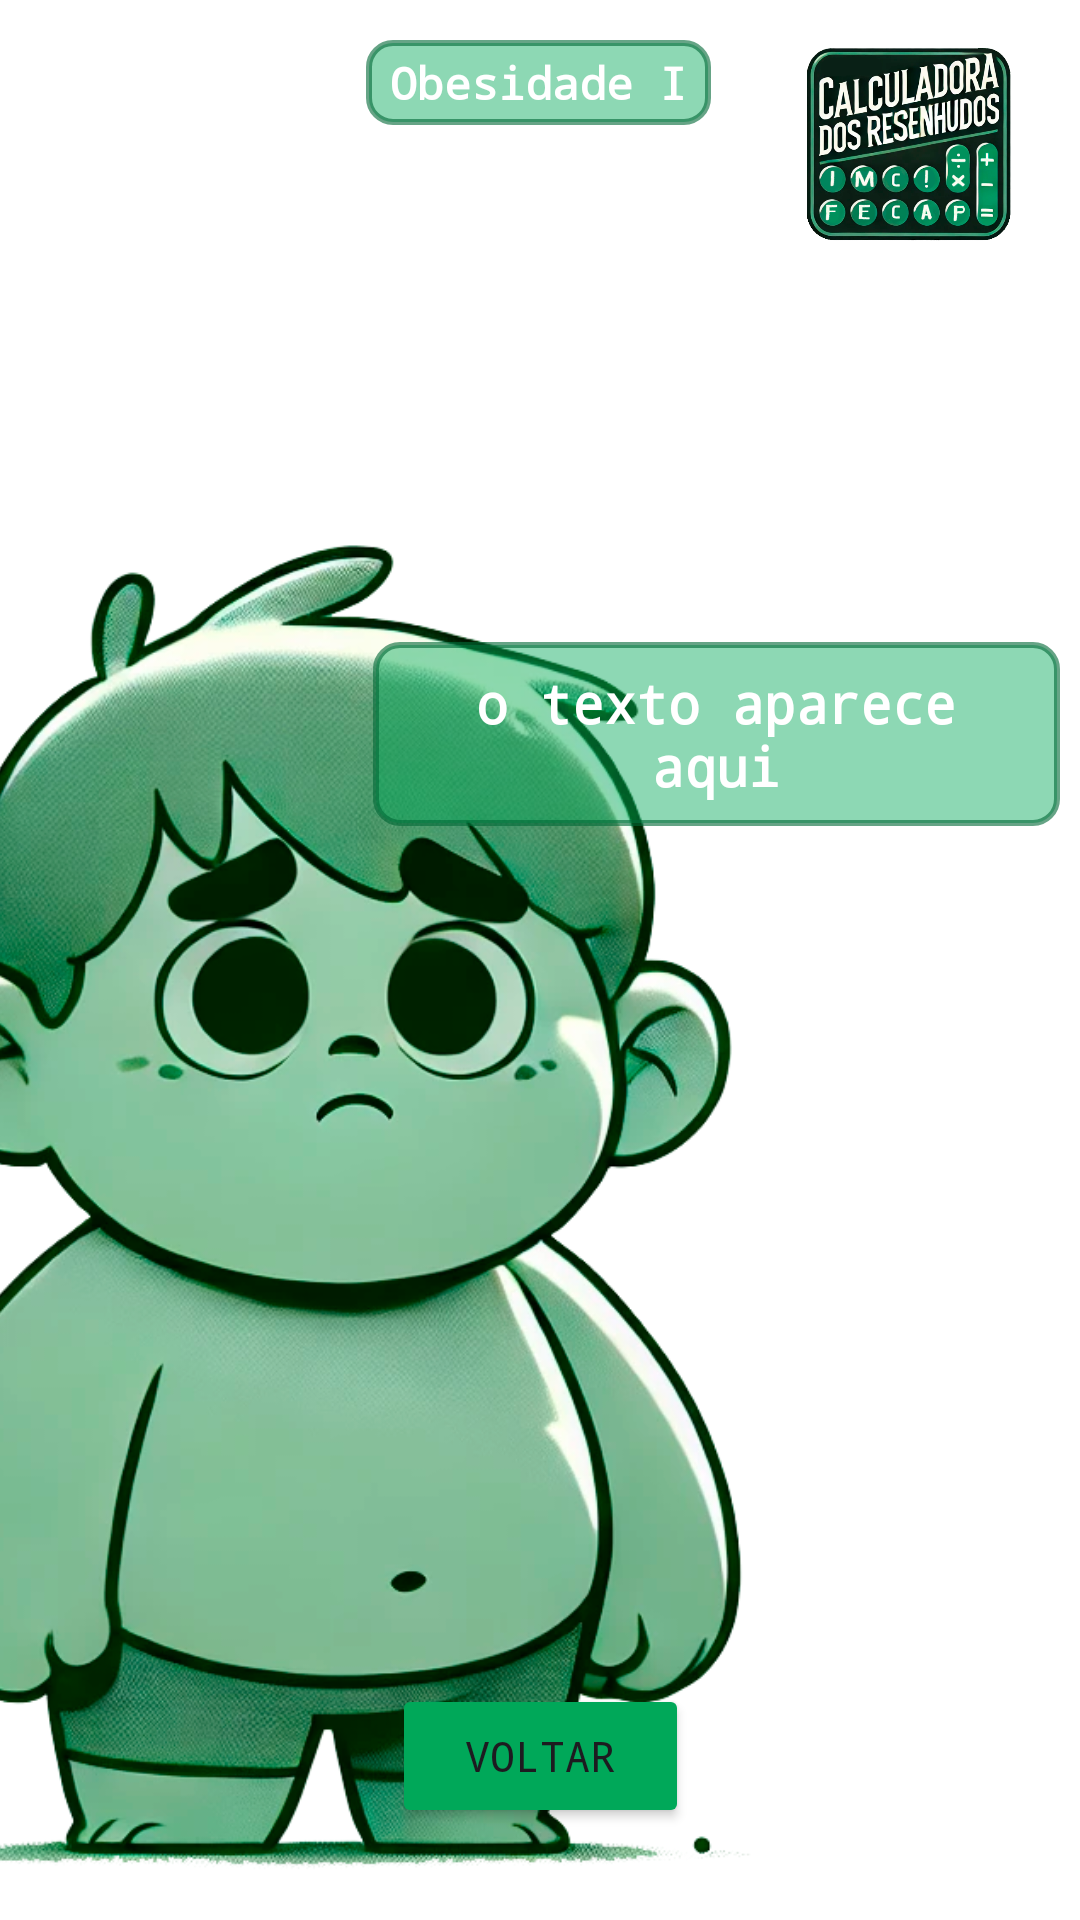

Reconstruct the res/layout file that produces this screen, plus the resources it refers to.
<!-- AndroidManifest.xml: application theme Theme.NI1CalculadoraIMC -->
<!-- res/layout/activity_obesidade1.xml -->
<?xml version="1.0" encoding="utf-8"?>
<androidx.constraintlayout.widget.ConstraintLayout xmlns:android="http://schemas.android.com/apk/res/android"
    xmlns:app="http://schemas.android.com/apk/res-auto"
    xmlns:tools="http://schemas.android.com/tools"
    android:id="@+id/main"
    android:layout_width="match_parent"
    android:layout_height="match_parent"
    android:background="@color/background"
    tools:context=".Obesidade1Activity">

    <TextView
        android:id="@+id/textView2"
        android:layout_width="wrap_content"
        android:layout_height="wrap_content"
        android:fontFamily="monospace"
        android:text="Obesidade I"
        android:textSize="15sp"
        android:textStyle="bold"
        android:textColor="@color/textosPrincipais"
        android:background="@drawable/border_text"
        app:layout_constraintBottom_toBottomOf="parent"
        app:layout_constraintEnd_toEndOf="parent"
        app:layout_constraintHorizontal_bias="0.498"
        app:layout_constraintStart_toStartOf="parent"
        app:layout_constraintTop_toTopOf="parent"
        app:layout_constraintVertical_bias="0.022"
        tools:ignore="MissingConstraints" />

    <ImageView
        android:id="@+id/logo"
        android:layout_width="68dp"
        android:layout_height="69dp"
        app:layout_constraintBottom_toBottomOf="parent"
        app:layout_constraintEnd_toEndOf="parent"
        app:layout_constraintHorizontal_bias="0.921"
        app:layout_constraintStart_toStartOf="parent"
        app:layout_constraintTop_toTopOf="parent"
        app:layout_constraintVertical_bias="0.024"
        app:srcCompat="@drawable/logo" />

    <ImageView
        android:id="@+id/imageView2"
        android:layout_width="317dp"
        android:layout_height="730dp"
        android:layout_marginTop="36dp"
        android:layout_marginEnd="100dp"
        app:layout_constraintEnd_toEndOf="parent"
        app:layout_constraintTop_toTopOf="parent"
        app:srcCompat="@drawable/obesidade1"
        tools:ignore="MissingConstraints" />

    <TextView
        android:id="@+id/textoM"
        android:layout_width="229dp"
        android:layout_height="wrap_content"
        android:background="@drawable/border_text"
        android:fontFamily="monospace"
        android:textStyle="bold"
        android:gravity="center"
        android:padding="8dp"
        android:text="o texto aparece aqui"
        android:textColor="#FFF"
        android:textSize="18sp"

        app:layout_constraintBottom_toBottomOf="parent"
        app:layout_constraintEnd_toEndOf="parent"
        app:layout_constraintHorizontal_bias="0.95"
        app:layout_constraintStart_toStartOf="parent"
        app:layout_constraintTop_toTopOf="parent"
        app:layout_constraintVertical_bias="0.37" />

    <Button
        android:id="@+id/Voltar"
        android:layout_width="99dp"
        android:layout_height="wrap_content"
        android:backgroundTint="@color/button"
        android:fontFamily="monospace"
        android:text="@string/voltar"
        app:cornerRadius="10sp"
        app:layout_constraintBottom_toBottomOf="parent"
        app:layout_constraintEnd_toEndOf="parent"
        app:layout_constraintStart_toStartOf="parent"
        app:layout_constraintTop_toTopOf="parent"
        app:layout_constraintVertical_bias="0.948" />

</androidx.constraintlayout.widget.ConstraintLayout>
<!-- resources referenced by this layout -->
<resources>
  <color name="background">#FFFFFF</color>
  <color name="button">#00A859</color>
  <color name="textosPrincipais">#FFFFFF</color>
  <!-- drawable border_text (drawable) -->
  <?xml version="1.0" encoding="utf-8"?>
  <shape xmlns:android="http://schemas.android.com/apk/res/android">
      <solid android:color="#7200A859"/> 
      <stroke android:width="2dp" android:color="#99006836"/> 
      <corners android:radius="8dp"/> 
      <padding android:left="8dp" android:top="4dp" android:right="8dp" android:bottom="4dp"/>
  </shape>
  <!-- drawable logo: png bitmap (drawable, 256606 bytes) -->
  <!-- drawable obesidade1: png bitmap (drawable, 418569 bytes) -->
  <string name="voltar">Voltar</string>
  <style name="Theme.NI1CalculadoraIMC" parent="Base.Theme.NI1CalculadoraIMC" />
  <style name="Base.Theme.NI1CalculadoraIMC" parent="Theme.Material3.DayNight.NoActionBar">
          
          
      </style>
</resources>
